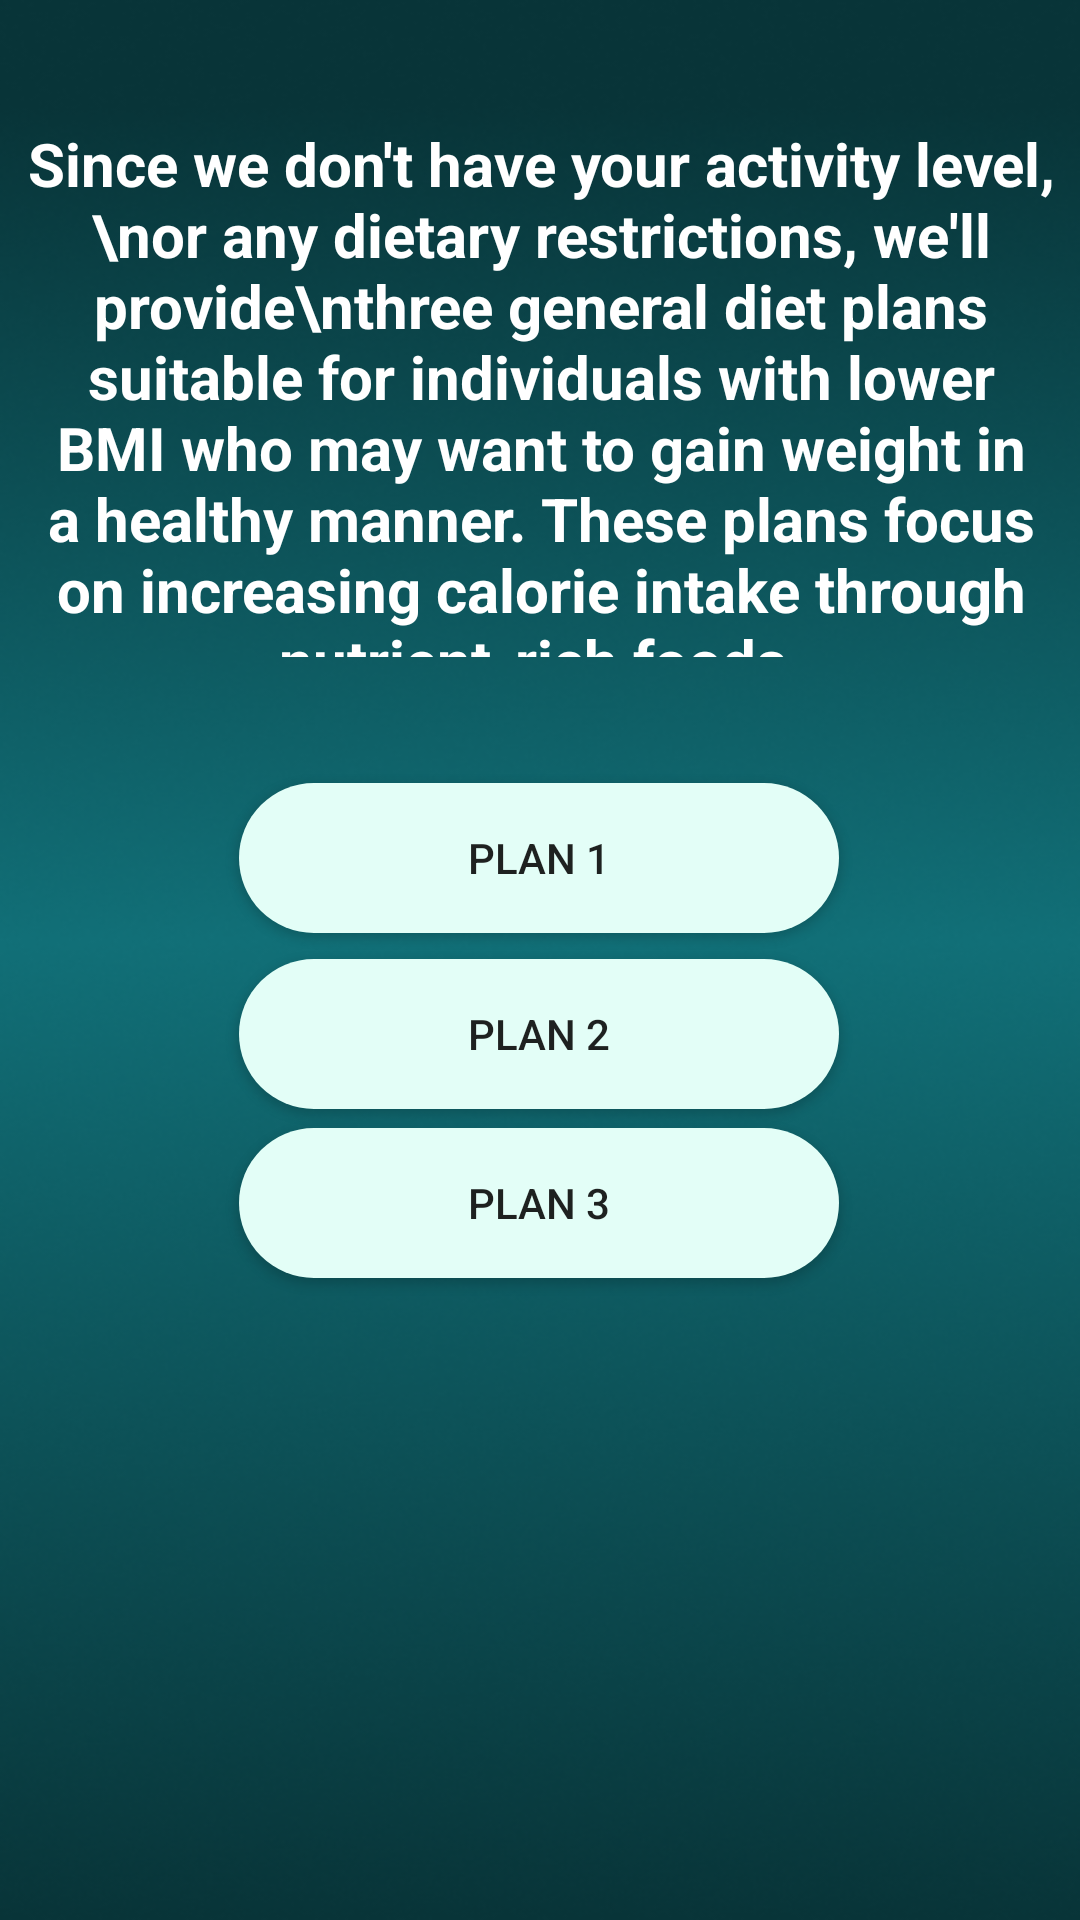

Layout XML and referenced resources for this Android screen:
<!-- AndroidManifest.xml: application theme Theme.MyApplication -->
<!-- res/layout/activity_overd.xml -->
<?xml version="1.0" encoding="utf-8"?>
<androidx.constraintlayout.widget.ConstraintLayout xmlns:android="http://schemas.android.com/apk/res/android"
    xmlns:app="http://schemas.android.com/apk/res-auto"
    xmlns:tools="http://schemas.android.com/tools"
    android:layout_width="match_parent"
    android:layout_height="match_parent"
    android:background="@drawable/back"
    tools:context=".overd">

    <TextView
        android:id="@+id/textView6"
        android:layout_width="367dp"
        android:layout_height="178dp"
        android:text="Since we don't have your activity level,\nor any dietary restrictions, we'll provide\nthree general diet plans suitable for individuals with lower BMI who may want to gain weight in a healthy manner. These plans focus on increasing calorie intake through nutrient-rich foods."
        android:textAlignment="center"
        android:textColor="#fff"
        android:textSize="20sp"
        android:textStyle="bold"
        app:layout_constraintBottom_toBottomOf="parent"
        app:layout_constraintEnd_toEndOf="parent"
        app:layout_constraintHorizontal_bias="0.498"
        app:layout_constraintStart_toStartOf="parent"
        app:layout_constraintTop_toTopOf="parent"
        app:layout_constraintVertical_bias="0.089" />

    <Button
        android:id="@+id/button24"
        android:layout_width="200dp"
        android:layout_height="50dp"
        android:background="@drawable/bts"
        android:text="plan 1"
        app:layout_constraintBottom_toBottomOf="parent"
        app:layout_constraintEnd_toEndOf="parent"
        app:layout_constraintHorizontal_bias="0.498"
        app:layout_constraintStart_toStartOf="parent"
        app:layout_constraintTop_toBottomOf="@+id/textView6"
        app:layout_constraintVertical_bias="0.113" />

    <Button
        android:id="@+id/button25"
        android:layout_width="200dp"
        android:layout_height="50dp"
        android:background="@drawable/bts"
        android:text="plan 2"
        app:layout_constraintBottom_toBottomOf="parent"
        app:layout_constraintEnd_toEndOf="parent"
        app:layout_constraintHorizontal_bias="0.498"
        app:layout_constraintStart_toStartOf="parent"
        app:layout_constraintTop_toBottomOf="@+id/button24"
        app:layout_constraintVertical_bias="0.031" />

    <Button
        android:id="@+id/button26"
        android:layout_width="200dp"
        android:layout_height="50dp"
        android:background="@drawable/bts"
        android:text="plan 3"
        app:layout_constraintBottom_toBottomOf="parent"
        app:layout_constraintEnd_toEndOf="parent"
        app:layout_constraintHorizontal_bias="0.498"
        app:layout_constraintStart_toStartOf="parent"
        app:layout_constraintTop_toBottomOf="@+id/button25"
        app:layout_constraintVertical_bias="0.028" />
</androidx.constraintlayout.widget.ConstraintLayout>
<!-- resources referenced by this layout -->
<resources>
  <!-- drawable back: png bitmap (drawable, 172265 bytes) -->
  <!-- drawable bts (drawable) -->
  <?xml version="1.0" encoding="utf-8"?>
  <selector xmlns:android="http://schemas.android.com/apk/res/android">
  <item android:state_pressed="true">
      <shape android:shape="rectangle">
          <corners android:radius="50sp"/>
          <solid android:color="#000"/>
  
      </shape>
  </item>
      <item android:state_enabled="true">
          <shape android:shape="rectangle">
              <solid android:color="#E3FEF7"/>
              <corners android:radius="50sp"/>
          </shape>
      </item>
  </selector>
  <style name="Theme.MyApplication" parent="Theme.AppCompat.DayNight.NoActionBar">
          
          <item name="colorPrimary">@color/purple_500</item>
          <item name="colorPrimaryVariant">#003C43</item>
          <item name="colorOnPrimary">@color/white</item>
          
          <item name="colorSecondary">@color/teal_200</item>
          <item name="colorSecondaryVariant">@color/teal_700</item>
          <item name="colorOnSecondary">@color/black</item>
          
          <item name="android:statusBarColor">?attr/colorPrimaryVariant</item>
          
      </style>
  <!-- not gathered from this repository: default colours our renderer supplied (Android Studio template values) -->
  <color name="purple_500">#FF6200EE</color>
  <color name="teal_200">#FF03DAC5</color>
  <color name="teal_700">#FF018786</color>
  <color name="black">#FF000000</color>
  <color name="white">#FFFFFFFF</color>
</resources>
